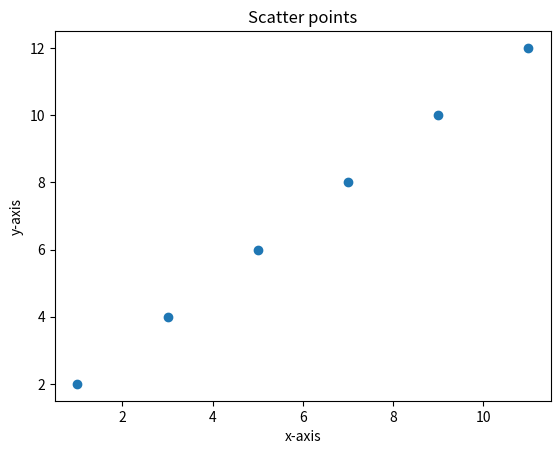

Source code (Python): (Note: this script raises an exception after producing the figure.)
#Importing the required module 
import matplotlib.pyplot as plt

x = [1,3,5,7,9,11]
y = [2,4,6,8,10,12]
plt.scatter(x, y) # plotting points
plt.xlabel('x-axis') # naiming the x axis 
plt.ylabel('y-axis') # naming the y axis 
plt.title('Scatter points') # giving title to graph 
plt.Show() # function to show plot
